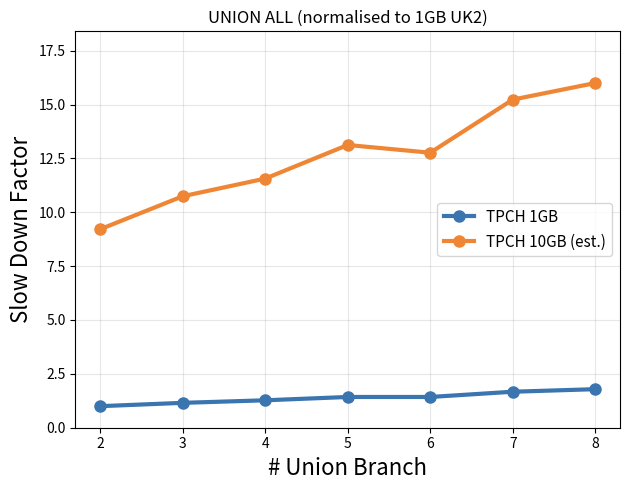
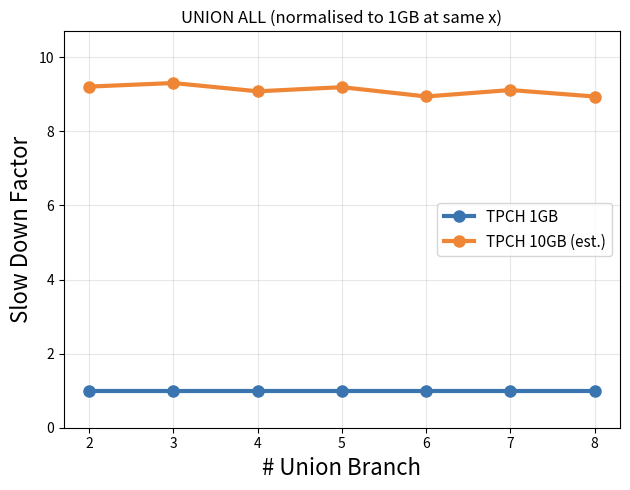

Reproduce these figures in Python, in order.
#!/usr/bin/env python3
"""
Estimate UNMASQUE minimization times for UK2..UK8 on TPCH 1GB / 10GB
from (a) toy-data timings (UK2..UK8) and (b) real 1GB timings for UK2 and UK8 only,
then produce two slowdown plots.

Model per union-branch count k (halving-based minimization):
    T_k(N) = A_k + o_k * log2(N) + d_k * N
      - A_k + o_k*log2(N): fixed/per-iteration overhead (dominates on toy data)
      - d_k * N          : data-dependent cost (geometric series of halvings ~ 2cN)

Steps
  1. Per k, fit overhead (A_k, o_k) from the two toy sizes (assume data term ~0 there).
  2. 1GB UK3..UK7: interpolate between measured UK2 and UK8 using the toy-1x curve shape.
  3. Per k, 1GB data term = T_1GB_k - overhead_1GB_k  (clamped >= 0).
  4. 10GB: data term scales by N10/N1, overhead re-evaluated at log2(N10).
"""
import csv
import numpy as np
import matplotlib
matplotlib.use("Agg")
import matplotlib.pyplot as plt

# ----------------------------- INPUTS -------------------------------------
BRANCHES = np.arange(2, 9)                       # UK2 .. UK8

# Toy data timings in seconds. Endpoints (UK2, UK8) are your measurements;
# UK3..UK7 were read off your plot (slowdown factor x 5.14 s) -> REPLACE with real values.
TOY_ROWS_SMALL, TOY_ROWS_LARGE = 1_000, 10_000
TOY_SMALL = np.array([5.14, 5.40, 5.60, 5.86, 5.86, 6.27, 6.47])
TOY_LARGE = np.array([7.57, 7.81, 9.74, 9.84, 11.59, 11.72, 13.90])

# Real 1GB timings (seconds), only extremes are known
REAL_1GB_UK2, REAL_1GB_UK8 = 161.0, 288.0

# Real TPCH lineitem row counts
N_1GB, N_10GB = 6_001_215, 59_986_052
# ---------------------------------------------------------------------------


def estimate():
    # 1. per-k overhead model from the toy data
    o = (TOY_LARGE - TOY_SMALL) / (np.log2(TOY_ROWS_LARGE) - np.log2(TOY_ROWS_SMALL))
    A = TOY_SMALL - o * np.log2(TOY_ROWS_SMALL)

    # 2. 1GB times: measured at the ends, interpolated in between using toy-1x shape
    shape = (TOY_SMALL - TOY_SMALL[0]) / (TOY_SMALL[-1] - TOY_SMALL[0])
    t_1gb = REAL_1GB_UK2 + shape * (REAL_1GB_UK8 - REAL_1GB_UK2)

    # 3. data-dependent part at 1GB
    overhead_1gb = A + o * np.log2(N_1GB)
    data_1gb = np.clip(t_1gb - overhead_1gb, 0, None)

    # 4. 10GB: scale data term, recompute overhead
    overhead_10gb = A + o * np.log2(N_10GB)
    t_10gb = overhead_10gb + data_1gb * (N_10GB / N_1GB)
    return t_1gb, t_10gb


def save_csv(t_1gb, t_10gb, path="estimates.csv"):
    with open(path, "w", newline="") as f:
        w = csv.writer(f)
        w.writerow(["query", "time_1GB_s", "time_10GB_s", "ratio_10GB_over_1GB", "1GB_source"])
        for k, a, b in zip(BRANCHES, t_1gb, t_10gb):
            src = "measured" if k in (2, 8) else "estimated"
            w.writerow([f"UK{k}", round(a, 1), round(b, 1), round(b / a, 2), src])


def make_plot(sd_1gb, sd_10gb, title, fname):
    fig, ax = plt.subplots(figsize=(6.4, 5))
    ax.plot(BRANCHES, sd_1gb, "o-", color="#3b75af", lw=3, ms=8, label="TPCH 1GB")
    ax.plot(BRANCHES, sd_10gb, "o-", color="#ef8636", lw=3, ms=8, label="TPCH 10GB (est.)")
    ax.set_xlabel("# Union Branch", fontsize=16)
    ax.set_ylabel("Slow Down Factor", fontsize=16)
    ax.set_xticks(BRANCHES)
    ax.set_ylim(0, max(sd_10gb.max(), sd_1gb.max()) * 1.15)
    ax.grid(alpha=0.3)
    ax.legend(fontsize=11, loc="center right")
    ax.set_title(title, fontsize=12)
    plt.tight_layout()
    plt.savefig(fname, dpi=160)
    plt.close(fig)


def main():
    t_1gb, t_10gb = estimate()
    save_csv(t_1gb, t_10gb)
    print(open("estimates.csv").read())

    # Plot A: both lines normalised by the FIRST x-point (UK2) of TPCH 1GB
    base = t_1gb[0]
    make_plot(t_1gb / base, t_10gb / base,
              "UNION ALL (normalised to 1GB UK2)", "plot_norm_first_point.png")

    # Plot B: each x-point normalised by the 1GB time at that same x-point
    make_plot(t_1gb / t_1gb, t_10gb / t_1gb,
              "UNION ALL (normalised to 1GB at same x)", "plot_norm_per_x.png")


if __name__ == "__main__":
    main()
